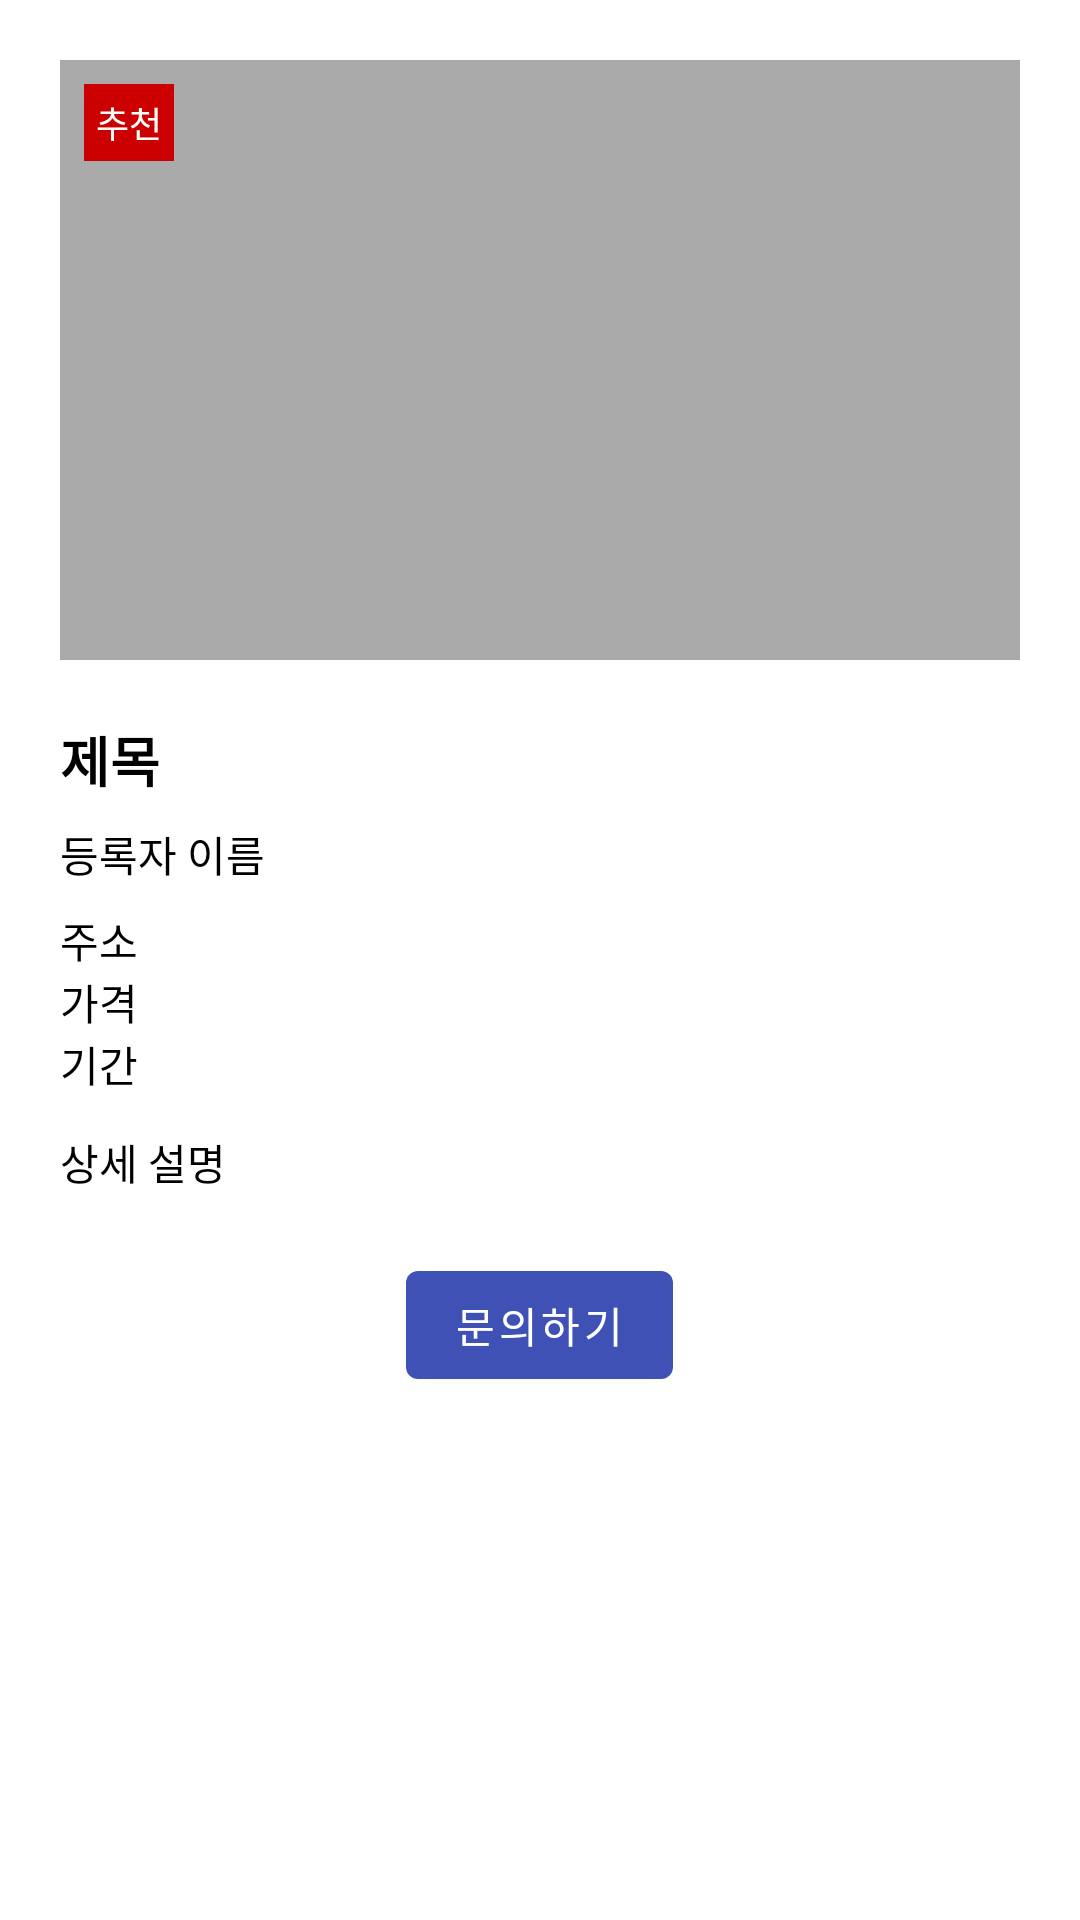

The Android layout XML behind this screen, and the referenced resources:
<!-- AndroidManifest.xml: application theme Theme.RentBridgeSub -->
<!-- res/layout/activity_property_detail.xml -->
<?xml version="1.0" encoding="utf-8"?>
<ScrollView
    xmlns:android="http://schemas.android.com/apk/res/android"
    android:layout_width="match_parent"
    android:layout_height="wrap_content"
    xmlns:app="http://schemas.android.com/apk/res-auto">

    <LinearLayout
        android:orientation="vertical"
        android:padding="20dp"
        android:layout_width="match_parent"
        android:layout_height="wrap_content">


        <FrameLayout
            android:layout_width="match_parent"
            android:layout_height="200dp"
            android:layout_marginBottom="20dp">

            
            <ImageView
                android:id="@+id/ivPropertyImage"
                android:layout_width="match_parent"
                android:layout_height="match_parent"
                android:scaleType="centerCrop"
                android:background="@android:color/darker_gray" />

            <TextView
                android:id="@+id/tvRecommended"
                android:layout_width="wrap_content"
                android:layout_height="wrap_content"
                android:text="추천"
                android:textColor="@android:color/white"
                android:background="@android:color/holo_red_dark"
                android:padding="4dp"
                android:textSize="12sp"
                android:visibility="visible"
                app:layout_constraintTop_toTopOf="parent"
                app:layout_constraintEnd_toEndOf="parent"
                android:layout_margin="8dp" />

            
            <ImageButton
                android:id="@+id/btnFavorite"
                android:layout_width="32dp"
                android:layout_height="32dp"
                android:layout_margin="8dp"
                android:background="?attr/selectableItemBackgroundBorderless"
                android:src="@drawable/ic_favorite_border"
                app:tint="@color/red"
                android:layout_gravity="top|end" />

        </FrameLayout>

        <TextView android:id="@+id/tvTitle"
            android:text="제목"
            android:textColor="@color/black"
            android:textSize="18sp"
            android:textStyle="bold"
            android:layout_marginBottom="8dp"
            android:layout_width="wrap_content"
            android:layout_height="wrap_content"/>

        <TextView
            android:id="@+id/tvOwnerName"
            android:text="등록자 이름"
            android:textColor="@color/black"
            android:layout_width="wrap_content"
            android:layout_height="wrap_content"
            android:layout_marginBottom="8dp" />

        <TextView android:id="@+id/tvAddress"
            android:text="주소"
            android:textColor="@color/black"
            android:layout_width="wrap_content"
            android:layout_height="wrap_content" />

        <TextView android:id="@+id/tvPrice"
            android:text="가격"
            android:textColor="@color/black"
            android:layout_width="wrap_content"
            android:layout_height="wrap_content" />

        <TextView android:id="@+id/tvPeriod"
            android:text="기간"
            android:textColor="@color/black"
            android:layout_width="wrap_content"
            android:layout_height="wrap_content" />

        
        <TextView
            android:id="@+id/tvDescription"
            android:text="상세 설명"
            android:textColor="@color/black"
            android:layout_marginTop="12dp"
            android:layout_width="wrap_content"
            android:layout_height="wrap_content" />

        
        <Button
            android:id="@+id/btnChat"
            android:text="문의하기"
            android:textColor="@color/white"
            android:layout_marginTop="20dp"
            android:layout_width="wrap_content"
            android:layout_height="wrap_content"
            android:layout_gravity="center_horizontal"
            app:backgroundTint="@color/blue"
            app:layout_constraintStart_toStartOf="parent"
            app:layout_constraintEnd_toEndOf="parent"/>

    </LinearLayout>
</ScrollView>
<!-- resources referenced by this layout -->
<resources>
  <color name="black">#FF000000</color>
  <color name="blue">#3F51B5</color>
  <color name="red">#FF0000</color>
  <color name="white">#FFFFFFFF</color>
  <style name="Theme.RentBridgeSub" parent="Theme.MaterialComponents.DayNight.NoActionBar">
          <item name="colorPrimary">@color/blue</item>
      </style>
</resources>
